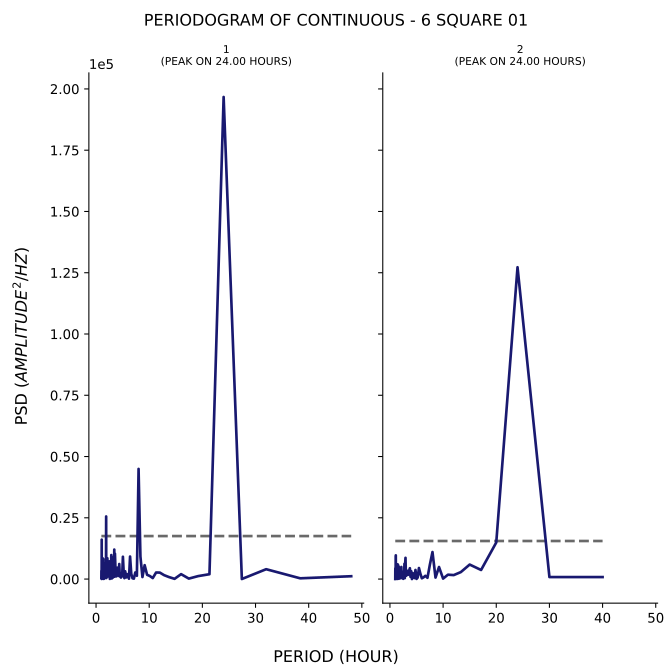

Values plotted in this chart, from the file beside it:
test, period, psd
1, 48.0, 1157
1, 38.4, 307.9
1, 32.0, 4023
1, 27.43, 19.82
1, 24.0, 196706
1, 21.33, 1980
1, 19.2, 1205
1, 17.45, 189
1, 16.0, 2005
1, 14.77, 92.65
1, 13.71, 818.8
1, 12.8, 1595
1, 12.0, 2640
1, 11.29, 2672
1, 10.67, 404.8
1, 10.11, 1262
1, 9.6, 1746
1, 9.143, 5664
1, 8.727, 820.6
1, 8.348, 9185
1, 8.0, 44941
1, 7.68, 1354
1, 7.385, 2696
1, 7.111, 164.4
1, 6.857, 320.3
1, 6.621, 2178
1, 6.4, 9187
1, 6.194, 148.5
1, 6.0, 1033
1, 5.818, 2044
1, 5.647, 651.2
1, 5.486, 3151
1, 5.333, 384.8
1, 5.189, 3144
1, 5.053, 9105
1, 4.923, 1822
1, 4.8, 880
1, 4.683, 613.1
1, 4.571, 2400
1, 4.465, 1064
1, 4.364, 6138
1, 4.267, 1281
1, 4.174, 1992
1, 4.085, 2564
1, 4.0, 4652
1, 3.918, 1729
1, 3.84, 1110
1, 3.765, 1763
1, 3.692, 1474
1, 3.623, 6094
1, 3.556, 10354
1, 3.491, 938.1
1, 3.429, 12032
1, 3.368, 1850
1, 3.31, 7393
1, 3.254, 1398
1, 3.2, 1230
1, 3.148, 565.5
1, 3.097, 587.4
1, 3.048, 2277
... 247 more rows
